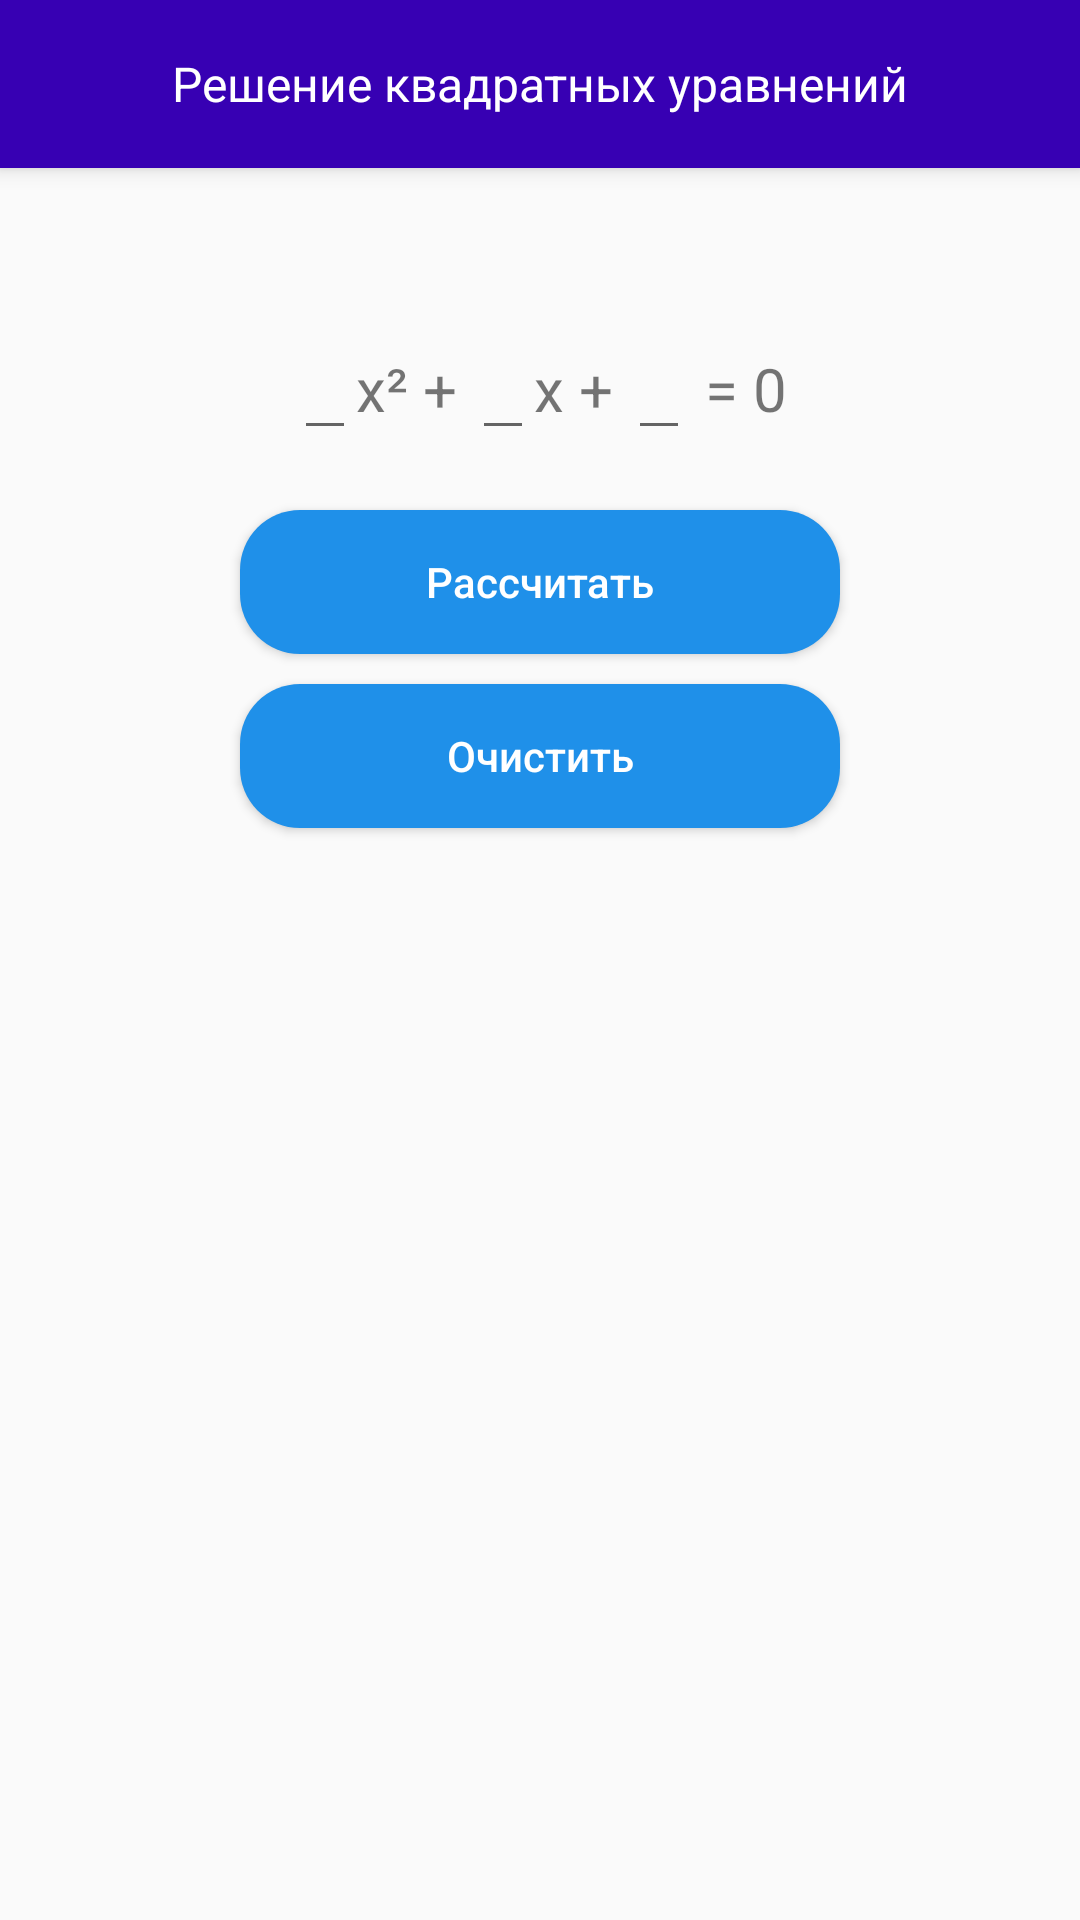

Write the Android layout XML for this screen, with the resource values it uses.
<!-- AndroidManifest.xml: application theme AppTheme -->
<!-- res/layout/fragment_calculation.xml -->
<?xml version="1.0" encoding="utf-8"?>
<androidx.constraintlayout.widget.ConstraintLayout
    xmlns:android="http://schemas.android.com/apk/res/android"
    xmlns:app="http://schemas.android.com/apk/res-auto"
    xmlns:tools="http://schemas.android.com/tools"
    android:layout_width="match_parent"
    android:layout_height="match_parent">

    <Toolbar
        android:id="@+id/toolbar"
        android:layout_width="match_parent"
        android:layout_height="?attr/actionBarSize"
        android:elevation="4dp"
        app:layout_constraintEnd_toEndOf="parent"
        app:layout_constraintStart_toStartOf="parent"
        app:layout_constraintTop_toTopOf="parent"
        style="@style/HeaderBar">

        <TextView
            android:layout_width="wrap_content"
            android:layout_height="match_parent"
            android:layout_gravity="center"
            android:gravity="center_vertical"
            android:orientation="horizontal"
            android:textColor="@color/white"
            android:text="@string/calc_title"
            android:textSize="16sp" />
    </Toolbar>

    <LinearLayout
        android:id="@+id/linearLayout"
        android:layout_width="wrap_content"
        android:layout_height="wrap_content"

        android:layout_marginTop="50dp"
        android:orientation="horizontal"
        app:layout_constraintEnd_toEndOf="parent"
        app:layout_constraintStart_toStartOf="parent"
        app:layout_constraintTop_toBottomOf="@+id/toolbar">

        <androidx.appcompat.widget.AppCompatEditText
            android:id="@+id/aParamEditText"
            android:layout_width="wrap_content"
            android:layout_height="wrap_content"
            android:textAlignment="textEnd"
            android:textSize="20sp"
            android:inputType="numberSigned"/>

        <androidx.appcompat.widget.AppCompatTextView
            android:layout_width="wrap_content"
            android:layout_height="wrap_content"
            android:layout_marginStart="0dp"
            android:text="х² + "
            android:textSize="20sp" />

        <androidx.appcompat.widget.AppCompatEditText
            android:id="@+id/bParamEditText"
            android:layout_width="wrap_content"
            android:layout_height="wrap_content"
            android:inputType="numberSigned"
            android:textAlignment="textEnd"
            android:textSize="20sp"/>

        <androidx.appcompat.widget.AppCompatTextView
            android:layout_width="wrap_content"
            android:layout_height="wrap_content"
            android:layout_marginStart="0dp"
            android:text="x + "
            android:textSize="20sp" />

        <androidx.appcompat.widget.AppCompatEditText
            android:id="@+id/cParamEditText"
            android:layout_width="wrap_content"
            android:layout_height="wrap_content"
            android:textAlignment="textEnd"
            android:inputType="numberSigned"
            android:textSize="20sp"/>

        <androidx.appcompat.widget.AppCompatTextView
            android:layout_width="wrap_content"
            android:layout_height="wrap_content"
            android:layout_marginStart="0dp"
            android:text=" = 0"
            android:textSize="20sp" />
    </LinearLayout>

    <androidx.appcompat.widget.AppCompatButton
        android:id="@+id/calcBtn"
        android:layout_width="200dp"
        android:layout_height="wrap_content"
        android:layout_marginTop="20dp"
        app:layout_constraintEnd_toEndOf="parent"
        app:layout_constraintStart_toStartOf="parent"
        app:layout_constraintTop_toBottomOf="@+id/linearLayout"
        android:textAllCaps="false"
        android:textColor="@color/white"
        android:text="@string/calculation"
        android:background="@drawable/bg_buttons"/>


    <androidx.appcompat.widget.AppCompatButton
        android:id="@+id/cleanBtn"
        android:layout_width="200dp"
        android:layout_height="wrap_content"
        android:layout_marginTop="10dp"
        android:background="@drawable/bg_buttons"
        android:text="Очистить"
        android:textAllCaps="false"
        android:textColor="@color/white"
        app:layout_constraintEnd_toEndOf="parent"
        app:layout_constraintStart_toStartOf="parent"
        app:layout_constraintTop_toBottomOf="@+id/calcBtn" />
</androidx.constraintlayout.widget.ConstraintLayout>
<!-- resources referenced by this layout -->
<resources>
  <color name="white">#FFFFFF</color>
  <!-- drawable bg_buttons (drawable) -->
  <?xml version="1.0" encoding="utf-8"?>
  <shape xmlns:android = "http://schemas.android.com/apk/res/android" android:shape ="rectangle">
      <solid android:color="@color/sub_blue"/>
      <corners android:radius="20dp"/>
  </shape>
  <string name="calc_title">Решение квадратных уравнений</string>
  <string name="calculation">Рассчитать</string>
  <style name="HeaderBar">
          <item name="android:background">@color/colorPrimaryDark</item>
      </style>
  <style name="AppTheme" parent="Theme.AppCompat.Light.NoActionBar">
          <item name="colorPrimary">@color/colorPrimary</item>
          <item name="colorPrimaryDark">@color/colorPrimaryDark</item>
          <item name="colorAccent">@color/colorAccent</item>
      </style>
  <color name="sub_blue">#1F90E9</color>
  <color name="colorPrimaryDark">#3700B3</color>
  <color name="colorPrimary">#6200EE</color>
  <color name="colorAccent">#03DAC5</color>
</resources>
